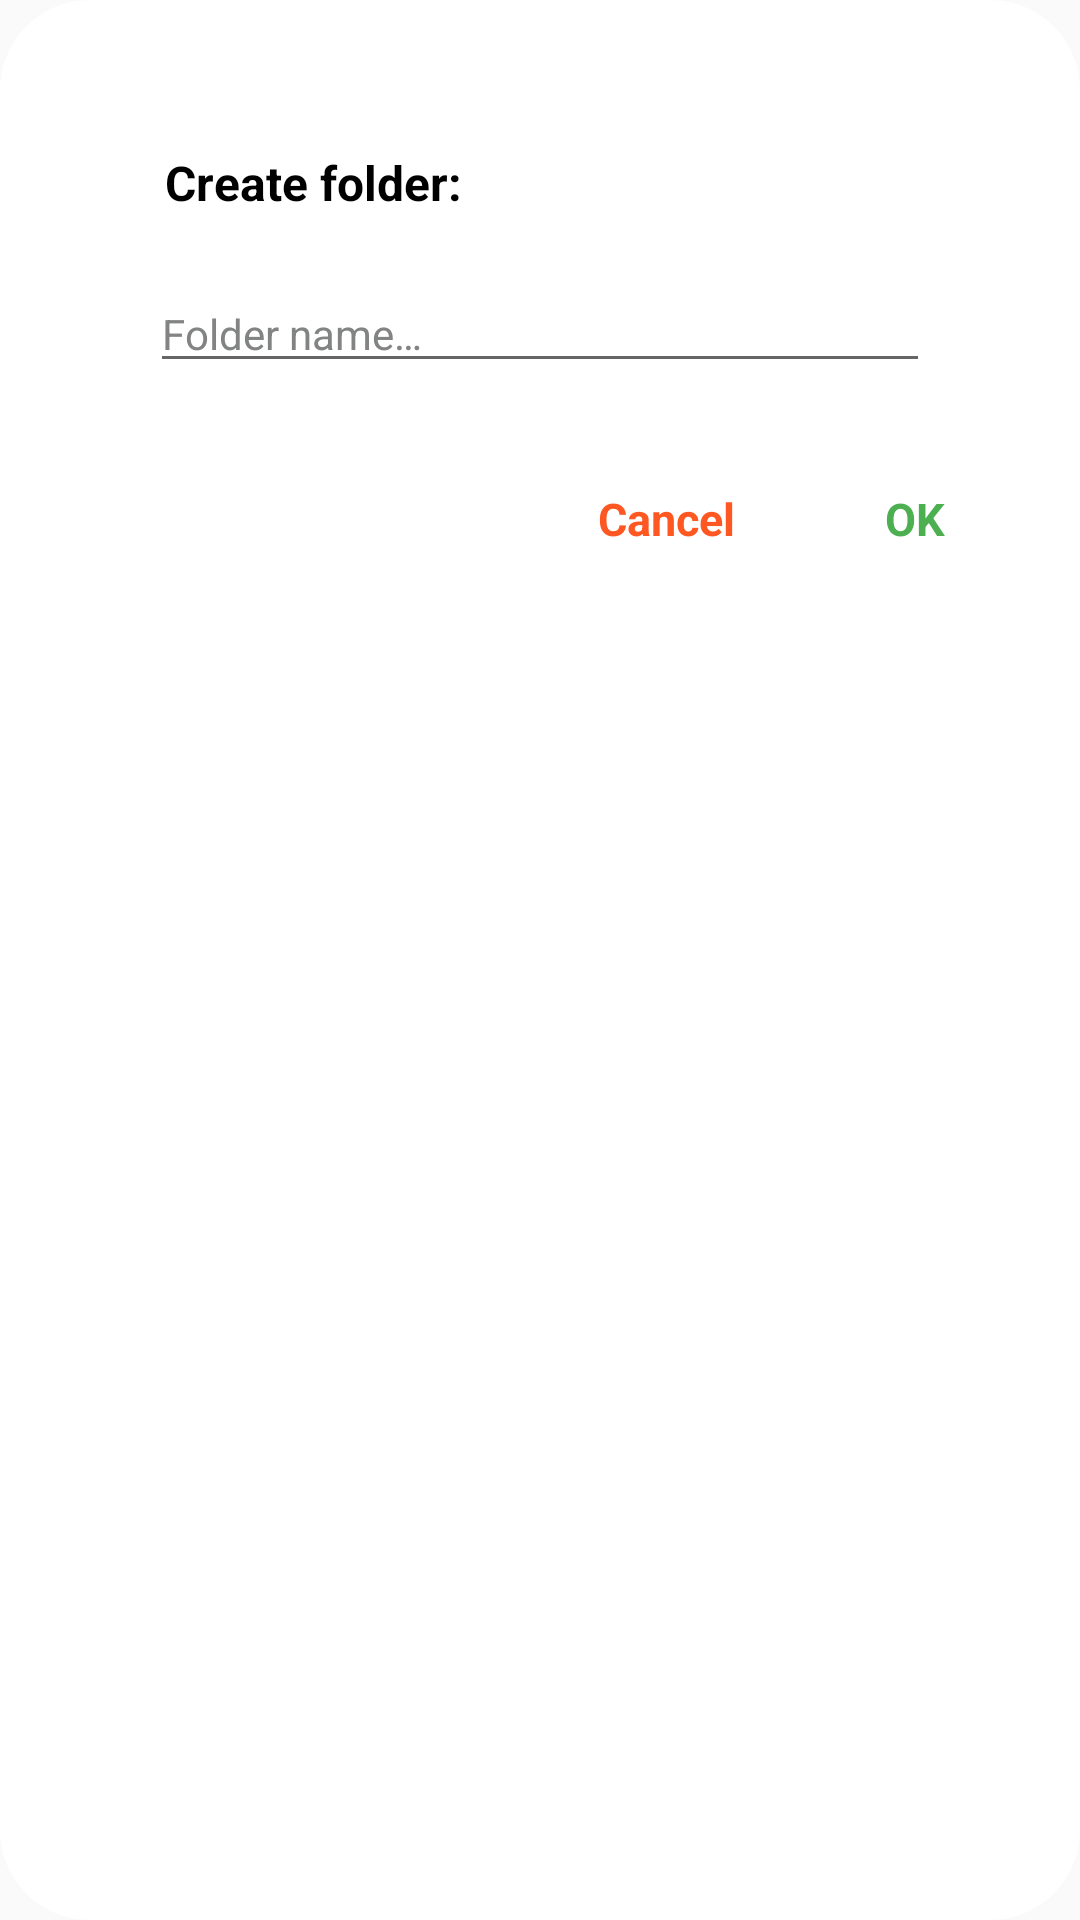

This screen was rendered from an Android layout file. Write that file and the resources it references.
<!-- AndroidManifest.xml: application theme Theme.MyAppCompatTheme -->
<!-- res/layout/dialog_create_folder.xml -->
<?xml version="1.0" encoding="utf-8"?>
<androidx.constraintlayout.widget.ConstraintLayout
    xmlns:android="http://schemas.android.com/apk/res/android"
    android:layout_width="wrap_content"
    android:layout_height="wrap_content"
    xmlns:app="http://schemas.android.com/apk/res-auto"
    android:layout_gravity="center"
    android:paddingBottom="20dp"
    android:background="@drawable/dialog_round_back_ground">

    <TextView
        android:id="@+id/tv_create_folder_title"
        android:layout_width="250dp"
        android:layout_height="wrap_content"
        android:text="@string/create_folder"
        android:textColor="@color/textColorPrimary"
        android:textStyle="bold"
        android:textSize="16sp"
        android:layout_marginStart="40dp"
        android:layout_marginEnd="40dp"
        android:layout_marginTop="40dp"
        app:layout_constraintEnd_toEndOf="parent"
        app:layout_constraintStart_toStartOf="parent"
        app:layout_constraintTop_toTopOf="parent"/>

    <EditText
        android:id="@+id/et_create_folder_name"
        android:layout_width="0dp"
        android:layout_height="wrap_content"
        android:layout_marginStart="40dp"
        android:layout_marginTop="20dp"
        android:layout_marginEnd="40dp"
        android:hint="@string/folder_name"
        android:textColorHint="@color/edit_gray"
        android:textSize="14sp"
        app:layout_constraintStart_toStartOf="parent"
        app:layout_constraintEnd_toEndOf="parent"
        app:layout_constraintTop_toBottomOf="@id/tv_create_folder_title" />

    <TextView
        android:id="@+id/tv_ok"
        android:layout_width="wrap_content"
        android:layout_height="wrap_content"
        android:text="@string/buttonOk"
        android:background="@drawable/bg_text"
        android:gravity="center"
        android:textColor="@color/green"
        android:textStyle="bold"
        android:textSize="15sp"
        android:padding="15dp"
        android:layout_marginTop="20dp"
        android:layout_marginEnd="20dp"
        android:layout_marginBottom="10dp"
        app:layout_constraintEnd_toEndOf="parent"
        app:layout_constraintTop_toBottomOf="@id/et_create_folder_name"/>

    <TextView
        android:id="@+id/tv_cancel"
        android:layout_width="wrap_content"
        android:layout_height="wrap_content"
        android:text="@string/buttonCancel"
        android:background="@drawable/bg_text"
        android:gravity="center"
        android:textColor="@color/red"
        android:textStyle="bold"
        android:textSize="15sp"
        android:padding="15dp"
        android:layout_marginTop="20dp"
        android:layout_marginEnd="20dp"
        app:layout_constraintEnd_toStartOf="@id/tv_ok"
        app:layout_constraintTop_toBottomOf="@id/et_create_folder_name"/>

</androidx.constraintlayout.widget.ConstraintLayout>
<!-- resources referenced by this layout -->
<resources>
  <color name="edit_gray">#828383</color>
  <color name="green">#4CAF50</color>
  <color name="red">#FF5722</color>
  <color name="textColorPrimary">#000000</color>
  <!-- drawable bg_text (drawable) -->
  <?xml version="1.0" encoding="utf-8"?>
  <ripple xmlns:android="http://schemas.android.com/apk/res/android"
      android:color="@color/gray">
      <item>
          <shape android:shape="rectangle">
              <solid android:color="@color/cvBackground" />
              />
  
          </shape>
      </item>
  </ripple>
  <!-- drawable dialog_round_back_ground (drawable) -->
  <?xml version="1.0" encoding="utf-8"?>
  <shape xmlns:android="http://schemas.android.com/apk/res/android">
      <solid
          android:color="@color/cvBackground"/>
      <corners
          android:radius="30dp" />
      <padding
          android:left="10dp"
          android:top="10dp"
          android:right="10dp"
          android:bottom="10dp" />
  </shape>
  <string name="buttonCancel">Cancel</string>
  <string name="buttonOk">OK</string>
  <string name="create_folder">Create folder:</string>
  <string name="folder_name">Folder name…</string>
  <style name="Theme.MyAppCompatTheme" parent="Theme.AppCompat.Light.NoActionBar">
          <item name="colorPrimary">@color/white</item>
          <item name="colorPrimaryDark">@color/white</item>
          <item name="colorAccent">@color/teal_700</item>
          <item name="android:windowLightStatusBar">true</item>
          <item name="colorControlHighlight">@color/ripple_color</item>
          <item name="searchViewStyle">@style/Widget.AppCompat.SearchView</item>
      </style>
  <color name="gray">#646464</color>
  <color name="cvBackground">#FFFFFF</color>
  <color name="white">#FFFFFFFF</color>
  <color name="teal_700">#FF018786</color>
  <color name="ripple_color">#DCDCDC</color>
</resources>
